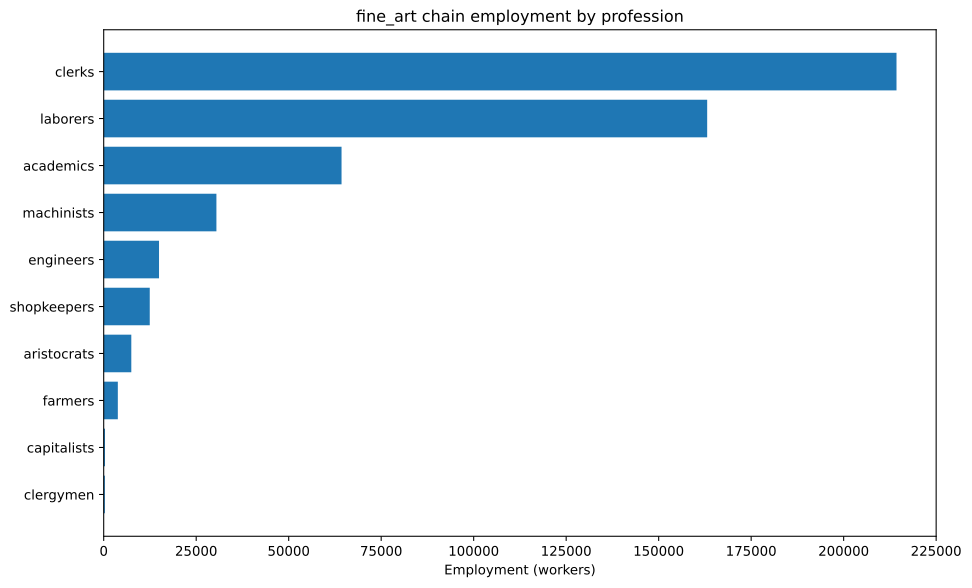

The data file committed next to this chart (first rows):
config, building, profession, employment
building_tooling_workshops+pm_rubber_gri…, building_tooling_workshops, engineers, 3066
building_tooling_workshops+pm_rubber_gri…, building_tooling_workshops, laborers, 18399
building_tooling_workshops+pm_rubber_gri…, building_tooling_workshops, machinists, 6133
building_tooling_workshops+pm_rubber_gri…, building_tooling_workshops, shopkeepers, 3066
building_paper_mills+pm_bleached_paper+p…, building_paper_mills, engineers, 5400
building_paper_mills+pm_bleached_paper+p…, building_paper_mills, laborers, 32400
building_paper_mills+pm_bleached_paper+p…, building_paper_mills, machinists, 10800
building_paper_mills+pm_bleached_paper+p…, building_paper_mills, shopkeepers, 5400
building_chemical_plants+pm_improved_fer…, building_chemical_plants, capitalists, 12.26
building_chemical_plants+pm_improved_fer…, building_chemical_plants, engineers, 122.6
building_chemical_plants+pm_improved_fer…, building_chemical_plants, laborers, 245.2
building_chemical_plants+pm_improved_fer…, building_chemical_plants, machinists, 183.9
building_explosives_factory+pm_vacuum_ev…, building_explosives_factory, capitalists, 42.91
building_explosives_factory+pm_vacuum_ev…, building_explosives_factory, engineers, 514.9
building_explosives_factory+pm_vacuum_ev…, building_explosives_factory, laborers, 1073
building_explosives_factory+pm_vacuum_ev…, building_explosives_factory, machinists, 429.1
building_steel_mills+pm_open_hearth_proc…, building_steel_mills, capitalists, 165.3
building_steel_mills+pm_open_hearth_proc…, building_steel_mills, engineers, 1240
building_steel_mills+pm_open_hearth_proc…, building_steel_mills, laborers, 4132
building_steel_mills+pm_open_hearth_proc…, building_steel_mills, machinists, 2066
building_motor_industry+pm_steam_engines…, building_motor_industry, capitalists, 47.88
building_motor_industry+pm_steam_engines…, building_motor_industry, engineers, 239.4
building_motor_industry+pm_steam_engines…, building_motor_industry, laborers, 1197
building_motor_industry+pm_steam_engines…, building_motor_industry, machinists, 718.2
building_coal_mine+pm_condensing_engine_…, building_coal_mine, engineers, 601.9
building_coal_mine+pm_condensing_engine_…, building_coal_mine, laborers, 3612
building_coal_mine+pm_condensing_engine_…, building_coal_mine, machinists, 1204
building_coal_mine+pm_condensing_engine_…, building_coal_mine, shopkeepers, 601.9
building_iron_mine+pm_condensing_engine_…, building_iron_mine, engineers, 952.8
building_iron_mine+pm_condensing_engine_…, building_iron_mine, laborers, 5717
building_iron_mine+pm_condensing_engine_…, building_iron_mine, machinists, 1906
building_iron_mine+pm_condensing_engine_…, building_iron_mine, shopkeepers, 952.8
building_sulfur_mine+pm_condensing_engin…, building_sulfur_mine, engineers, 805.3
building_sulfur_mine+pm_condensing_engin…, building_sulfur_mine, laborers, 4832
building_sulfur_mine+pm_condensing_engin…, building_sulfur_mine, machinists, 1611
building_sulfur_mine+pm_condensing_engin…, building_sulfur_mine, shopkeepers, 805.3
building_dye_plantation+automatic_irriga…, building_dye_plantation, aristocrats, 216
building_dye_plantation+automatic_irriga…, building_dye_plantation, clergymen, 216
building_dye_plantation+automatic_irriga…, building_dye_plantation, farmers, 2592
building_dye_plantation+automatic_irriga…, building_dye_plantation, laborers, 6480
building_dye_plantation+automatic_irriga…, building_dye_plantation, machinists, 1080
building_arts_academy+pm_photographic_ar…, building_arts_academy, academics, 64286
building_arts_academy+pm_photographic_ar…, building_arts_academy, aristocrats, 7143
building_arts_academy+pm_photographic_ar…, building_arts_academy, clerks, 214286
building_arts_academy+pm_photographic_ar…, building_arts_academy, laborers, 71429
building_power_plant+pm_hydroelectric_pl…, building_power_plant, capitalists, 81
building_power_plant+pm_hydroelectric_pl…, building_power_plant, engineers, 388.8
building_power_plant+pm_hydroelectric_pl…, building_power_plant, laborers, 810
building_power_plant+pm_hydroelectric_pl…, building_power_plant, machinists, 583.2
building_logging_camp+pm_electric_saw_mi…, building_logging_camp, engineers, 1620
building_logging_camp+pm_electric_saw_mi…, building_logging_camp, laborers, 9720
building_logging_camp+pm_electric_saw_mi…, building_logging_camp, machinists, 3240
building_logging_camp+pm_electric_saw_mi…, building_logging_camp, shopkeepers, 1620
building_rubber_plantation+automatic_irr…, building_rubber_plantation, aristocrats, 102.2
building_rubber_plantation+automatic_irr…, building_rubber_plantation, clergymen, 102.2
building_rubber_plantation+automatic_irr…, building_rubber_plantation, farmers, 1227
building_rubber_plantation+automatic_irr…, building_rubber_plantation, laborers, 3066
building_rubber_plantation+automatic_irr…, building_rubber_plantation, machinists, 511.1
